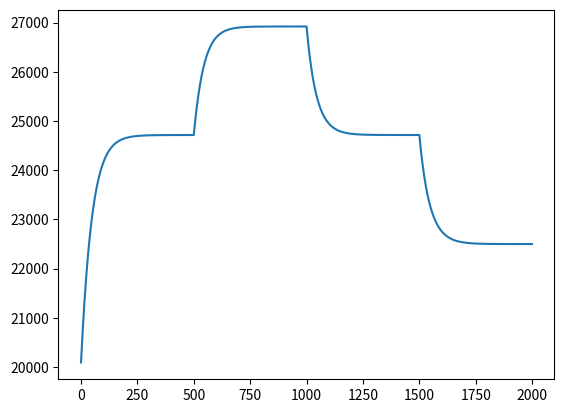
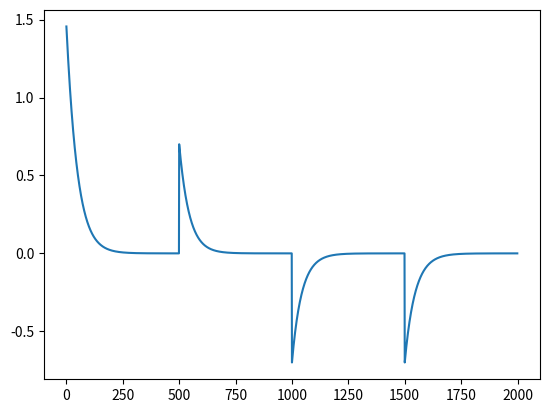
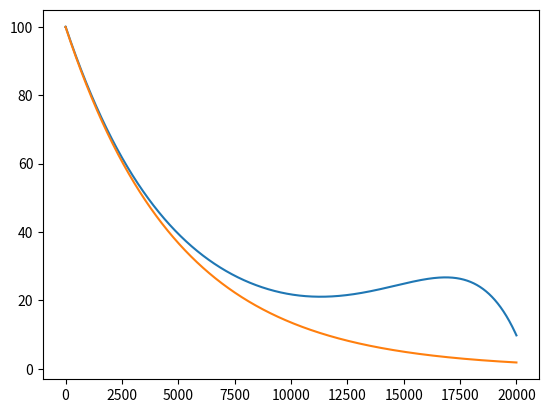

The matplotlib source for these figures, in order:
import numpy as np
import matplotlib.pyplot as plt

T_step=1.

Beta=0.007
b_0=3900.
s=0.1
v=10.
E=2900.
alpha_m=3.0
length=20000.
g=9.81
rho=917.
 #Hallo Joris

def Bs(length):
    return (-1.0/2.0*Beta*s*length**2+Beta*((alpha_m/(1+v*s))*length**0.5+b_0-E)*length)

L=np.array([])
bed=np.array([])
for i in range(int(2000/T_step)):
    length=length+(2.0*(1.0+v*s)*(Bs(length))/(3.0*alpha_m))*length**(-0.5)*T_step
    L=np.append(L,length)
    if int(i*T_step)<500:
        E=2900.
    if 500<=int(i*T_step)<1000:
        E=2800.
    if 1000<=int(i*T_step)<1500:
        E=2900.
    if int(i*T_step)>=1500:
        E=3000.
    bed=np.append(bed,Bs(length)/length)

plt.plot(L)
plt.show()

plt.plot(bed)
plt.show()
length1=20000.
def tau(x):
    return (200.0/1.15)*((1.0-(abs(x/length1-0.5)/0.5)**3.0)+0.15)

def b(x):
    return 100.0*np.exp(-x/5000.0)

#def H(x):
#    return tau(x)/(rho*g)*(1.0/(h*(x+1)-h(x)))
x=0
h=500.
H=5.
Height=np.array([])
bed=np.array([])
ice=np.array([])
for i in range(int(20000.0/T_step)):
   H=tau(x)/(rho*g)*(1.0/abs(-b(x)-H+h))
   h=b(x)+H 
   Height=np.append(Height,H)
   bed=np.append(bed,b(x))
   ice=np.append(ice,h)
   x=x+1
   print(H)
   
   

plt.plot(ice)
plt.plot(bed)
plt.show()
